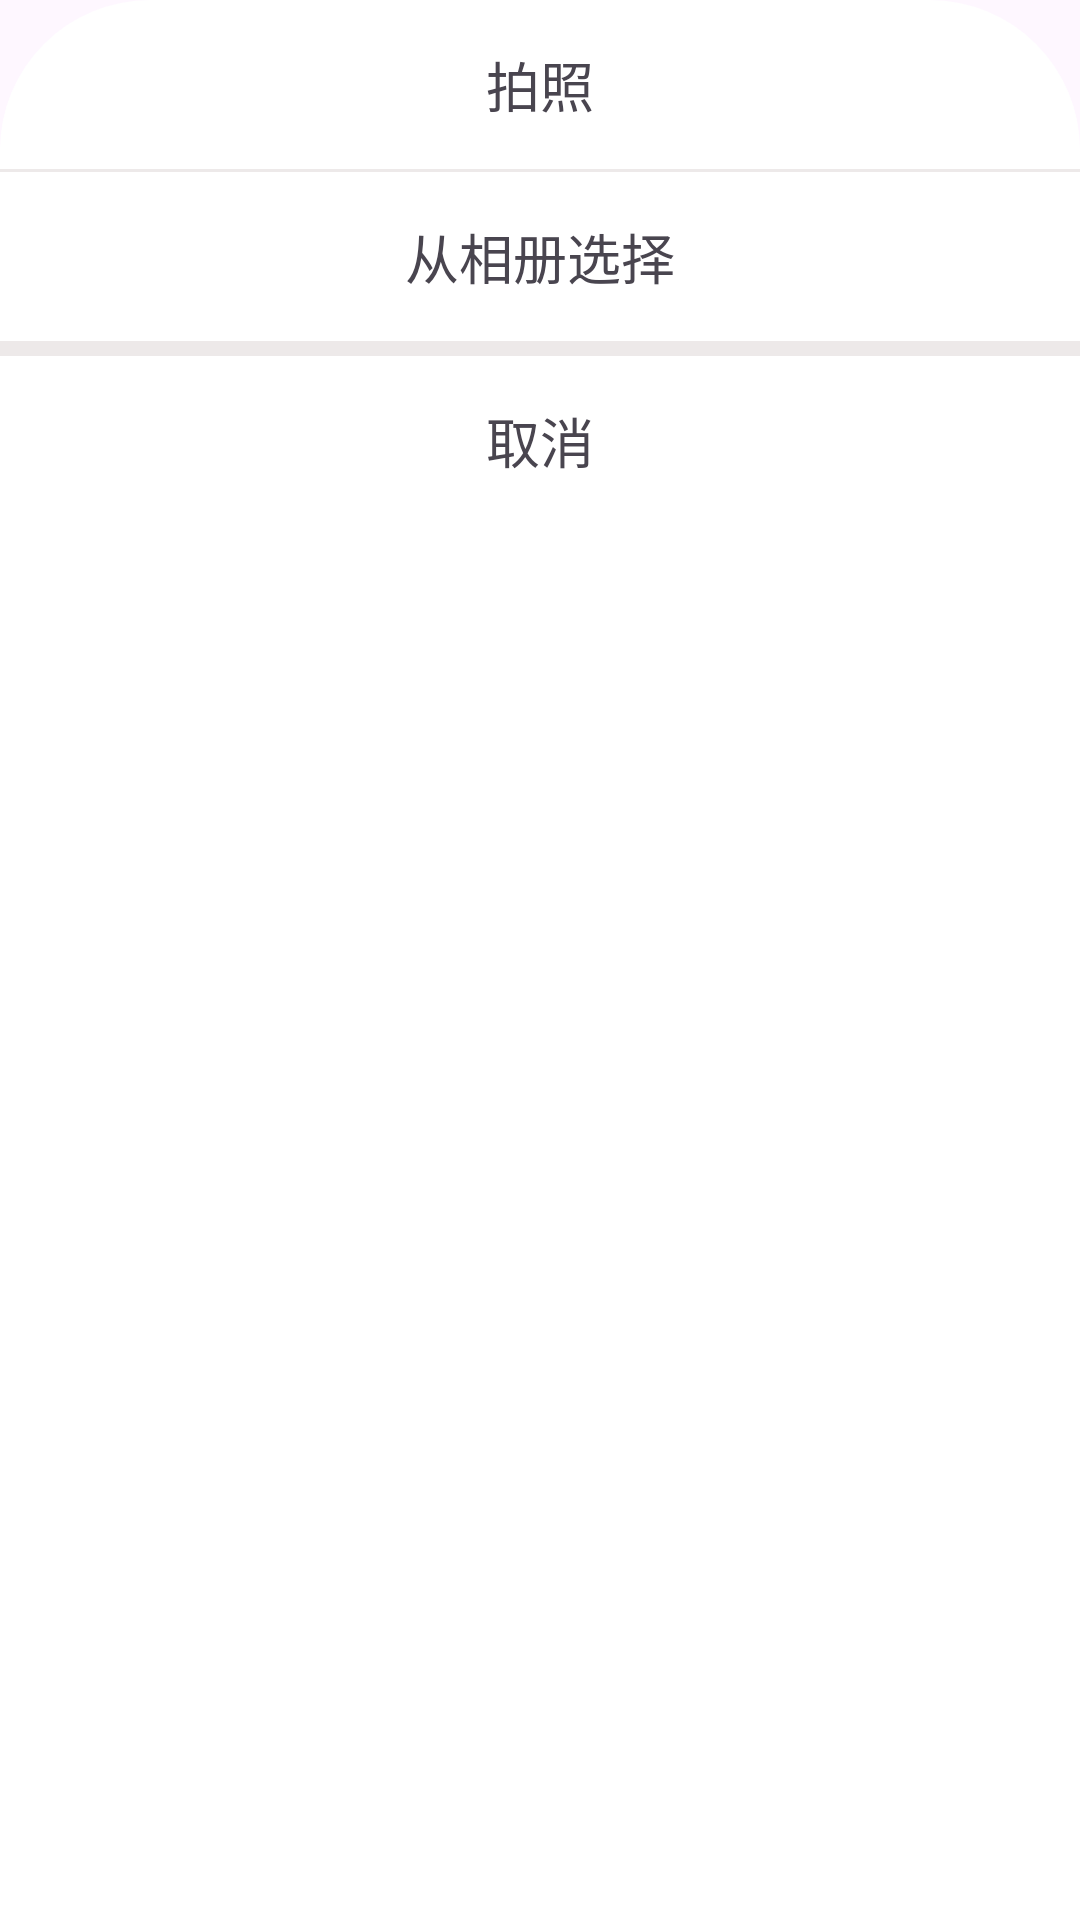

Here is an Android app screen rendered from its layout file. Give the layout XML and the strings, colors and styles it references.
<!-- AndroidManifest.xml: application theme Theme.EnglishGPTApplication -->
<!-- res/layout/dialog_upload_photo.xml -->
<?xml version="1.0" encoding="utf-8"?>
<LinearLayout xmlns:android="http://schemas.android.com/apk/res/android"
    android:layout_width="match_parent"
    android:layout_height="match_parent"
    android:orientation="vertical"
    android:background="@drawable/shape_corner02">

    <TextView
        android:id="@+id/take_photo"
        android:layout_width="match_parent"
        android:layout_height="wrap_content"
        android:text="拍照"
        android:textSize="18sp"
        android:gravity="center"
        android:padding="15dp"/>

    <View
        android:layout_width="match_parent"
        android:layout_height="1dp"
        android:background="@color/color_EDE9E9"/>

    <TextView
        android:id="@+id/select_photo"
        android:layout_width="match_parent"
        android:layout_height="wrap_content"
        android:text="从相册选择"
        android:textSize="18sp"
        android:gravity="center"
        android:padding="15dp"/>
    <View
        android:layout_width="match_parent"
        android:layout_height="5dp"
        android:background="@color/color_EDE9E9"/>

    <TextView
        android:layout_width="match_parent"
        android:layout_height="wrap_content"
        android:text="取消"
        android:textSize="18sp"
        android:gravity="center"
        android:paddingTop="15dp"
        android:paddingBottom="20dp"/>

</LinearLayout>
<!-- resources referenced by this layout -->
<resources>
  <color name="color_EDE9E9">#EDE9E9</color>
  <!-- drawable shape_corner02 (drawable) -->
  <?xml version="1.0" encoding="utf-8"?>
  <shape xmlns:android="http://schemas.android.com/apk/res/android">
  
      <corners android:topLeftRadius="50dp"
          android:topRightRadius="50dp"/>
  
      <solid android:color="@color/white"/>
  </shape>
  <style name="Theme.EnglishGPTApplication" parent="Base.Theme.EnglishGPTApplication" />
  <color name="white">#FFFFFFFF</color>
  <style name="Base.Theme.EnglishGPTApplication" parent="Theme.Material3.DayNight.NoActionBar">
  
      </style>
</resources>
